Run: headless pygame with SDL's dummy video driver; simulated clock (each Clock.tick advances the game by its frame time, no real sleeping); random seed 0; keys injected as events and as key.get_pressed() state; no mouse input.
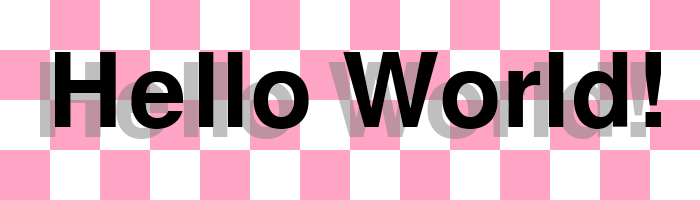
Frame 1 of 4 · flips 1–60 · no input
Frame 2 of 4 · flips 61–180 · tapped SPACE, RETURN · held RIGHT (→), D · screen unchanged from frame 1, image omitted
Frame 3 of 4 · flips 181–300 · held DOWN (↓), S · screen unchanged from frame 2, image omitted
Frame 4 of 4 · flips 301–420 · held LEFT (←), A, UP (↑), W · screen unchanged from frame 3, image omitted

The pygame program that drew these frames:

# pygame.font module
# https://www.pygame.org/docs/ref/font.html
#
# Text with a Drop-shadow
# https://stackoverflow.com/questions/52960057/pygame-text-with-a-drop-shadow/73927438#73927438
#
# GitHub - PyGameExamplesAndAnswers - Text and font - Transparent text
# https://github.com/Rabbid76/PyGameExamplesAndAnswers/blob/master/documentation/pygame/pygame_text_and_font.md


import pygame

def renderTextDropShadow(font, text, color, dx, dy, shadowColor=(127, 127, 127), shadowAlpha = 127):
    textSize = font.size(text)
    surf = pygame.Surface((textSize[0] + abs(dx), textSize[1] + abs(dy)), pygame.SRCALPHA)
    shadowSurf = font.render(text, True, shadowColor)
    shadowSurf.set_alpha(shadowAlpha)
    textSurf = font.render(text, True, color)
    surf.blit(shadowSurf, (max(0, dx), max(0, dy)))
    surf.blit(textSurf, (max(0, -dx), max(0, -dy)))
    return surf

pygame.init()
window = pygame.display.set_mode((700, 200))
clock = pygame.time.Clock()
font = pygame.font.SysFont(None, 150)

textSurf = renderTextDropShadow(font, 'Hello World!', (0, 0, 0), -15, 10)

background = pygame.Surface(window.get_size())
ts, w, h, c1, c2 = 50, *window.get_size(), (255, 255, 255), (255, 164, 196)
tiles = [((x*ts, y*ts, ts, ts), c1 if (x+y) % 2 == 0 else c2) for x in range((w+ts-1)//ts) for y in range((h+ts-1)//ts)]
for rect, color in tiles:
    pygame.draw.rect(background, color, rect)

run = True
while run:
    clock.tick(60)
    for event in pygame.event.get():
        if event.type == pygame.QUIT:
            run = False

    window.blit(background, (0, 0))
    window.blit(textSurf, textSurf.get_rect(center = window.get_rect().center))
    pygame.display.flip()

pygame.quit()
exit()
